25-way image classification set "resized_and_augmented_images" from GitHub (harrycallahan117/Diatomica); label vocabulary: Achnanthidium biasolettianum, Amphora pediculus, Cocconeis pseudolineata, Cymbella cantonatii, Cymbella excisa, Cymbella excisa var subcapitata, Diatoma mesodon, Diatoma moniliformis, Diploneis fontanella, Encyonema silesiacum, Encyonema ventricosum, Fragilaria recapitellata, Gomphonema drutelingense, Gomphonema olivaceum, Gomphonema pumilum var rigidum, Halamphora veneta, Humidophila perpusilla, Meridion circulare, Navicula cryptocephala, Navicula cryptotenella, Navicula trivialis, Pantocsekiella ocellata, Planothidium frequentissimum, Planothidium lanceolatum, Rhoicosphenia abbreviata.

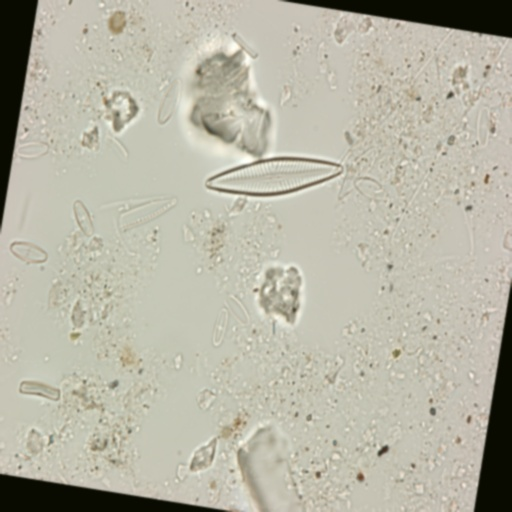
Label: Navicula cryptotenella

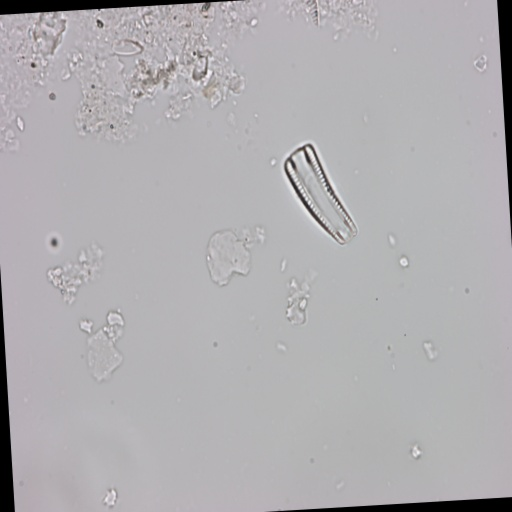
Label: Rhoicosphenia abbreviata

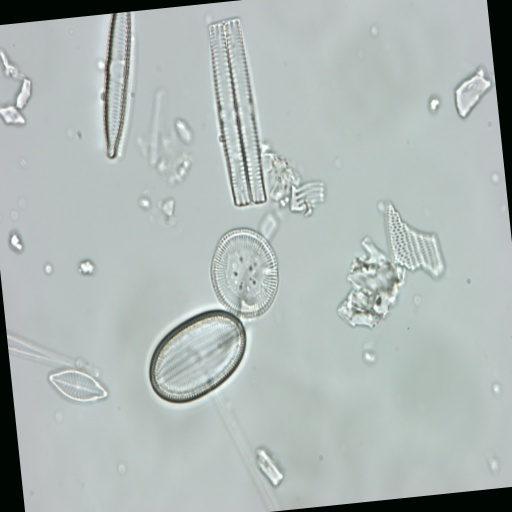
Label: Pantocsekiella ocellata

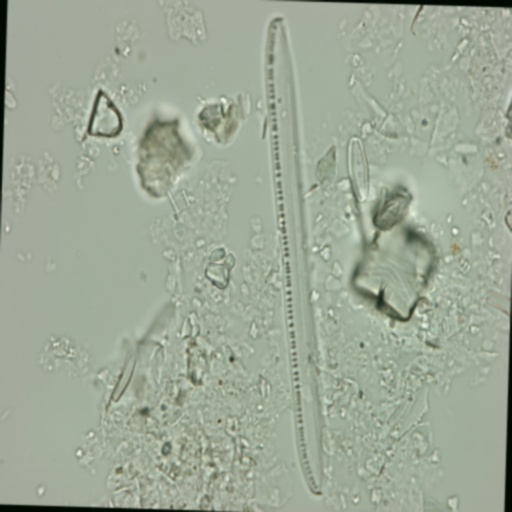
Label: Humidophila perpusilla

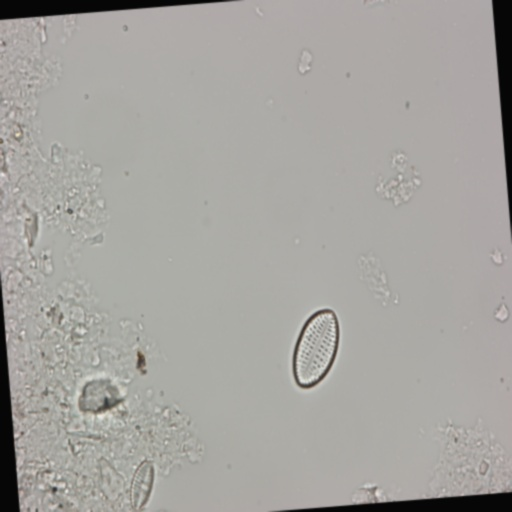
Label: Cocconeis pseudolineata

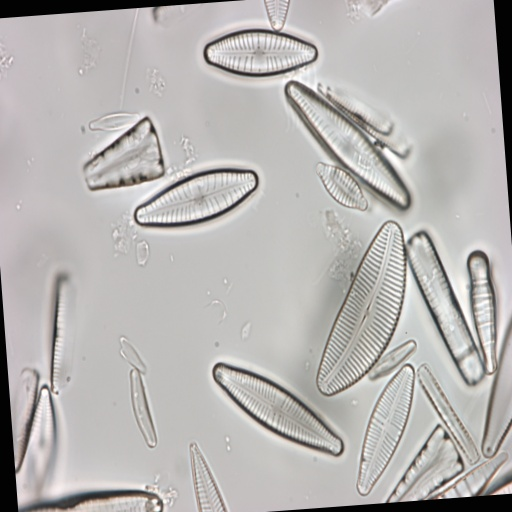
Label: Gomphonema drutelingense
